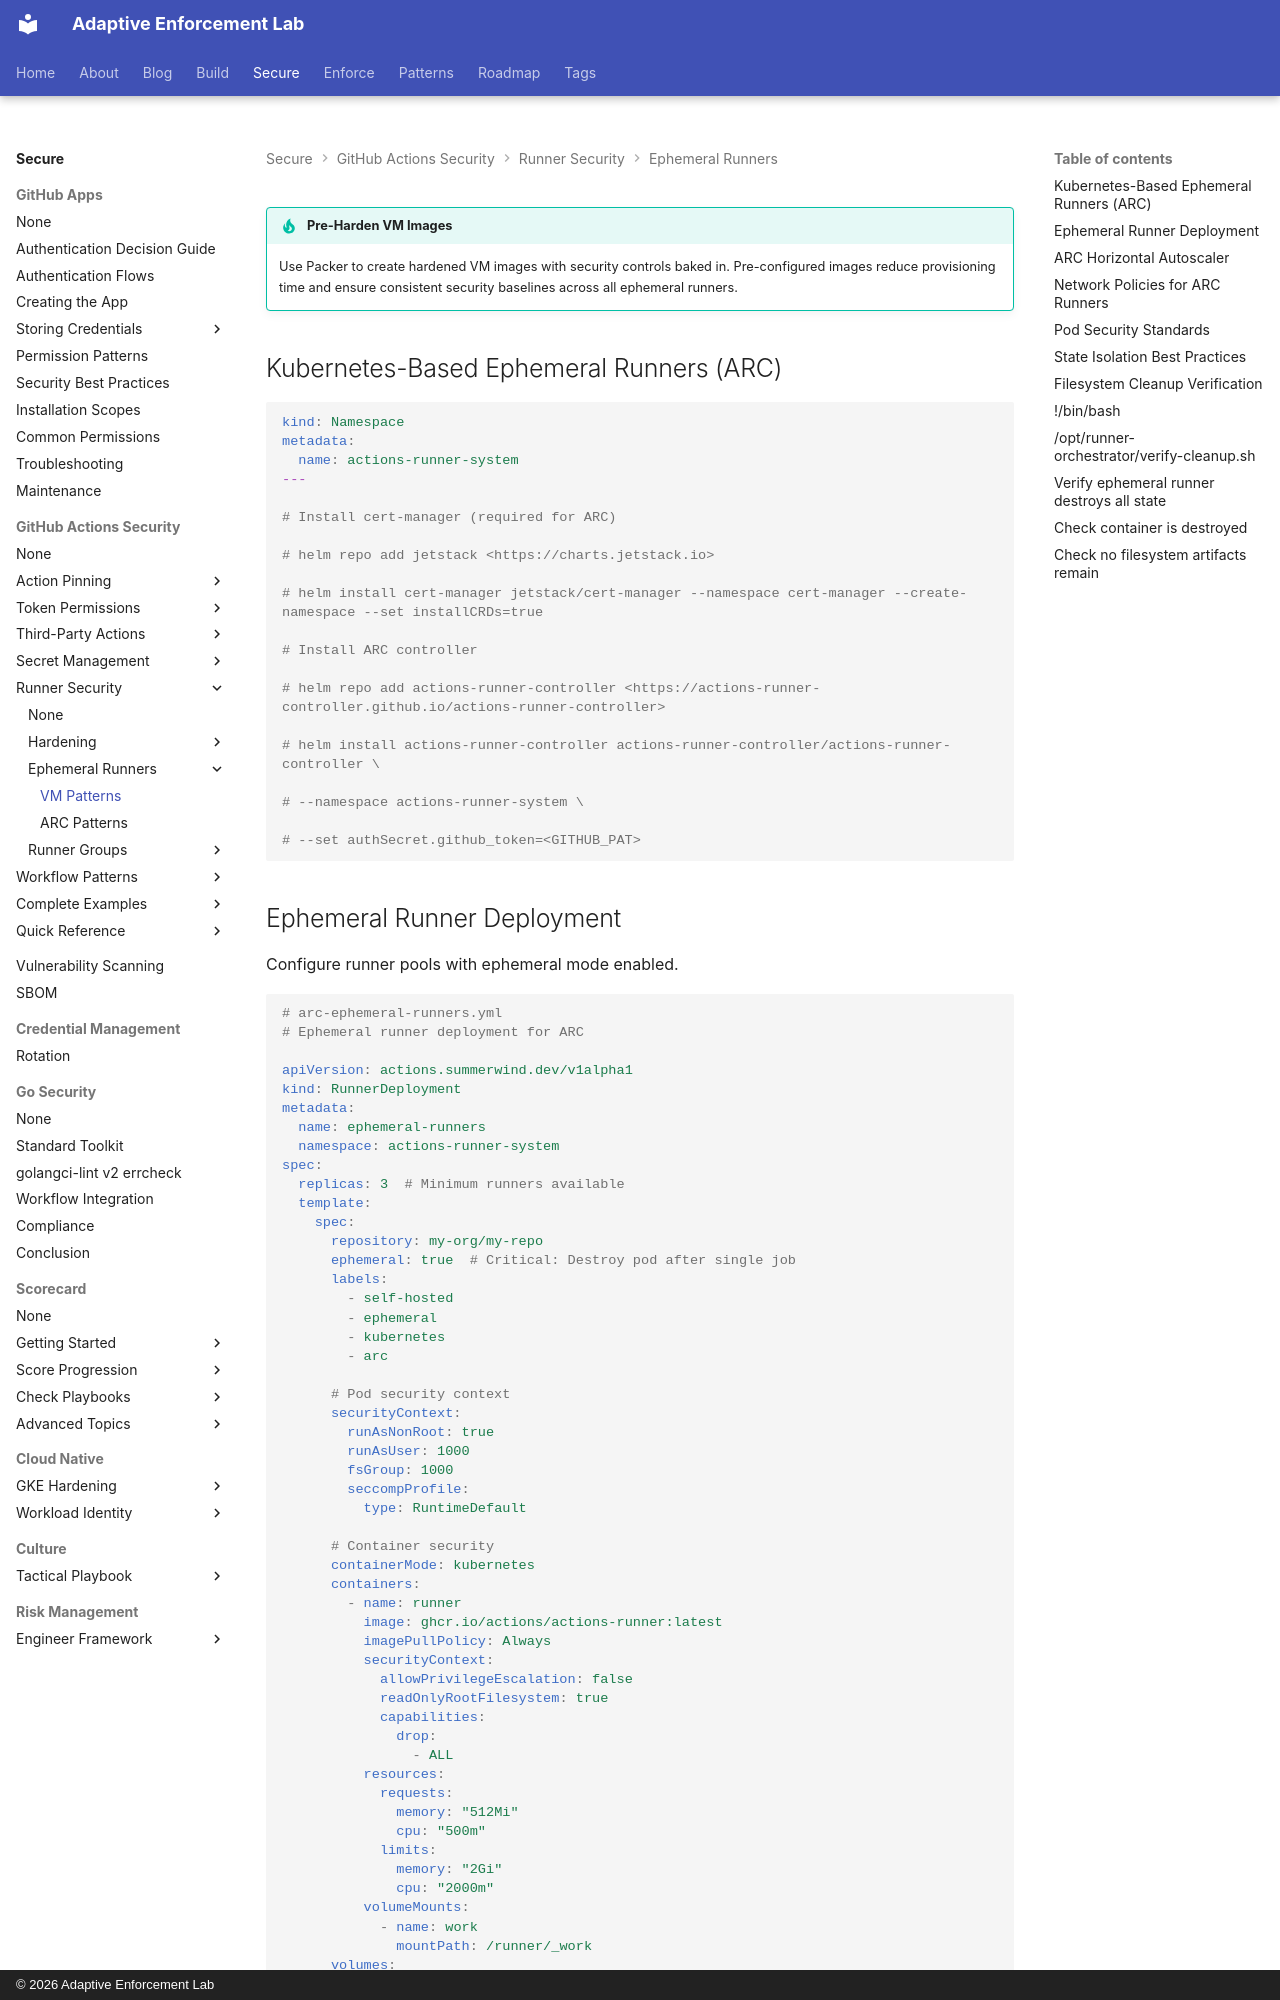

repository: adaptive-enforcement-lab/adaptive-enforcement-lab-com · page: secure/github-actions-security/runners/ephemeral/vm-patterns/index.html · generator: mkdocs · copyright: © 2026 Adaptive Enforcement Lab

---
title: VM-Based Ephemeral Runners
description: >-
  Cloud VM autoscaling patterns, Packer hardened image creation, and Kubernetes ARC ephemeral runner deployment configurations
provenance: human
---

!!! tip "Pre-Harden VM Images"

    Use Packer to create hardened VM images with security controls baked in. Pre-configured images reduce provisioning time and ensure consistent security baselines across all ephemeral runners.

## Kubernetes-Based Ephemeral Runners (ARC)

```yaml
kind: Namespace
metadata:
  name: actions-runner-system
---

# Install cert-manager (required for ARC)

# helm repo add jetstack <https://charts.jetstack.io>

# helm install cert-manager jetstack/cert-manager --namespace cert-manager --create-namespace --set installCRDs=true

# Install ARC controller

# helm repo add actions-runner-controller <https://actions-runner-controller.github.io/actions-runner-controller>

# helm install actions-runner-controller actions-runner-controller/actions-runner-controller \

# --namespace actions-runner-system \

# --set authSecret.github_token=<GITHUB_PAT>

```
